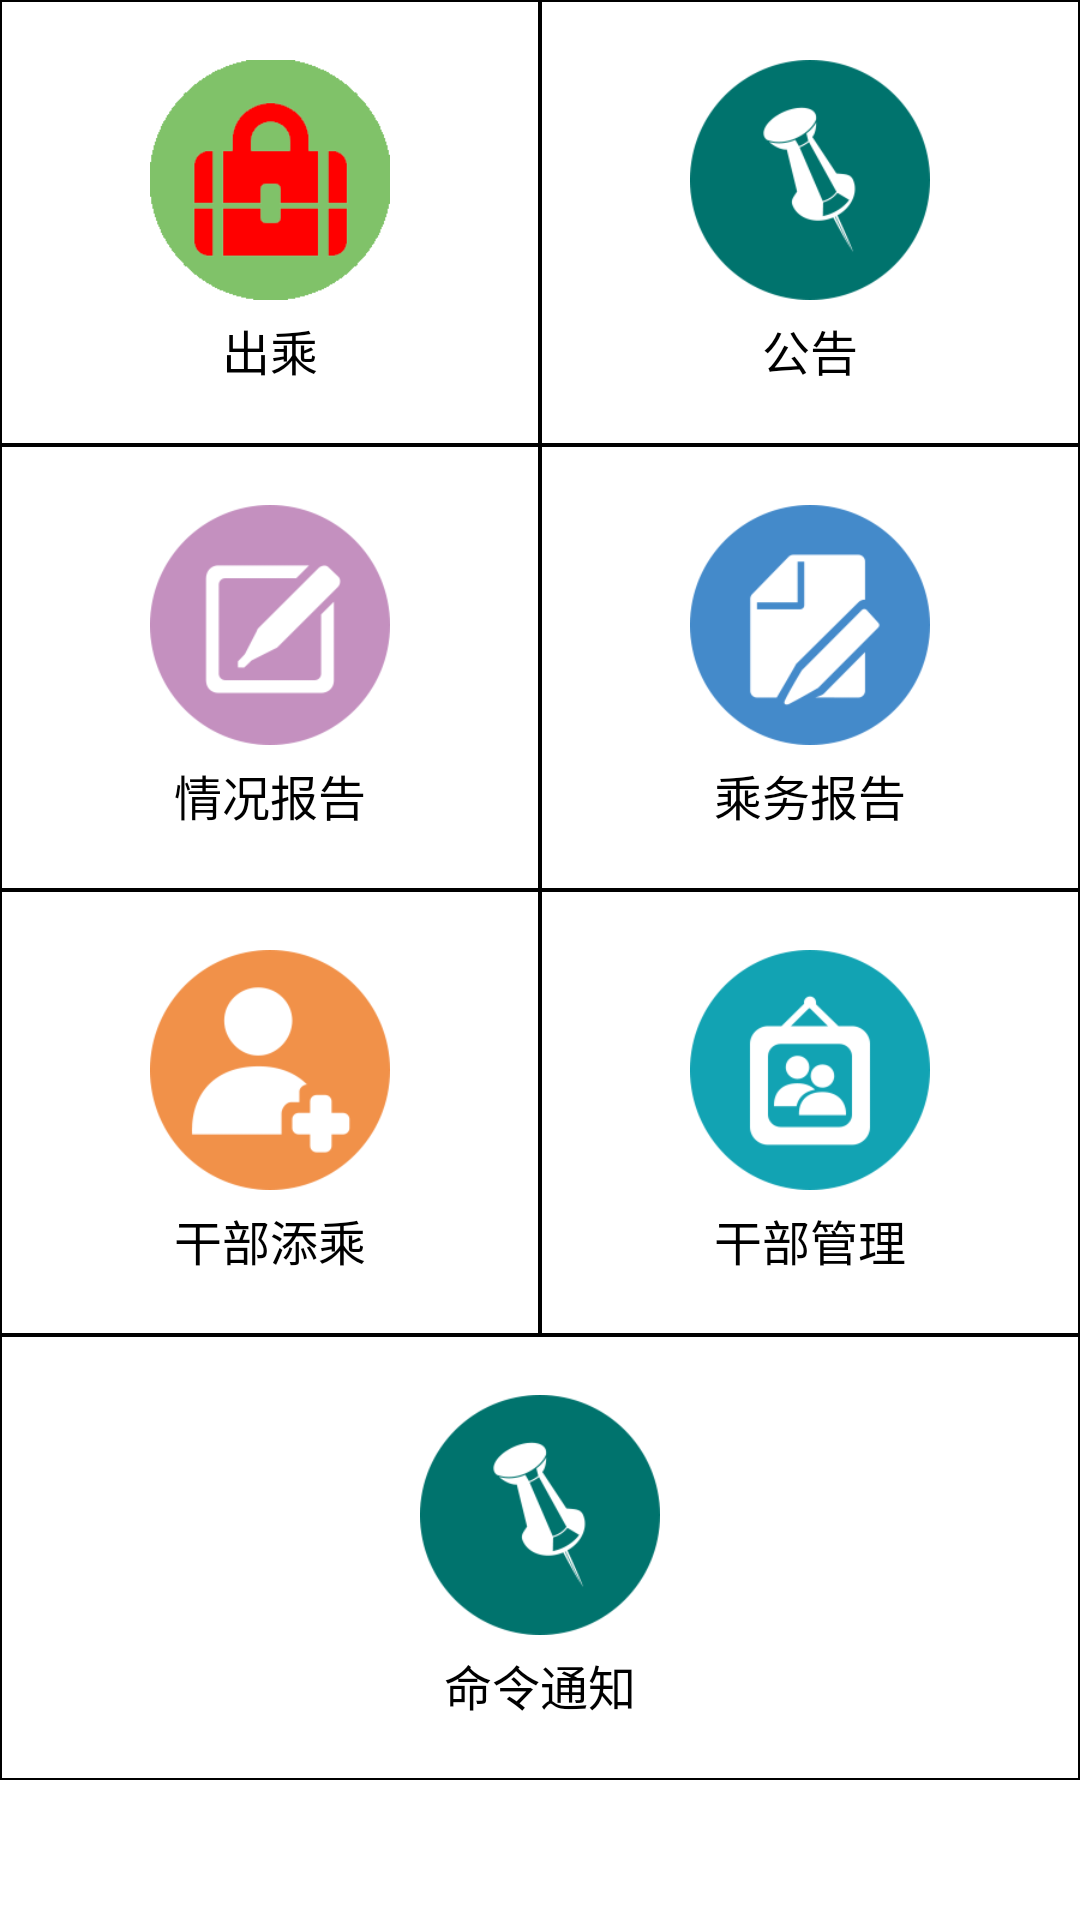

Here is an Android app screen rendered from its layout file. Give the layout XML and the strings, colors and styles it references.
<!-- AndroidManifest.xml: application theme AppTheme -->
<!-- res/layout/fragment_1.xml -->
<?xml version="1.0" encoding="utf-8"?>
<LinearLayout xmlns:android="http://schemas.android.com/apk/res/android"
    android:layout_width="match_parent"
    android:layout_height="match_parent"
    android:orientation="vertical">

    <ScrollView
        android:layout_width="match_parent"
        android:layout_height="match_parent">

        <LinearLayout
            android:layout_width="match_parent"
            android:layout_height="match_parent"
            android:orientation="vertical">

            
            <LinearLayout
                android:layout_width="match_parent"
                android:layout_height="wrap_content"
                android:orientation="horizontal">

                <RelativeLayout
                    android:id="@+id/main_one"
                    android:layout_width="match_parent"
                    android:layout_height="wrap_content"
                    android:layout_weight="1"
                    android:background="@drawable/main_background_selector"
                    android:padding="20dp">

                    <ImageView
                        android:id="@+id/a1"
                        android:layout_width="80dp"
                        android:layout_height="80dp"
                        android:layout_centerHorizontal="true"
                        android:src="@mipmap/run01" />

                    <TextView
                        android:layout_width="wrap_content"
                        android:layout_height="wrap_content"
                        android:layout_below="@+id/a1"
                        android:layout_centerHorizontal="true"
                        android:layout_marginTop="5dp"
                        android:text="出乘"
                        android:textSize="16dp" />

                </RelativeLayout>

                <RelativeLayout
                    android:id="@+id/main_two"
                    android:layout_width="match_parent"
                    android:layout_height="wrap_content"
                    android:layout_weight="1"
                    android:background="@drawable/main_background_selector"
                    android:padding="20dp">

                    <ImageView
                        android:id="@+id/a2"
                        android:layout_width="80dp"
                        android:layout_height="80dp"
                        android:layout_centerHorizontal="true"
                        android:src="@mipmap/a2" />

                    <TextView
                        android:layout_width="wrap_content"
                        android:layout_height="wrap_content"
                        android:layout_below="@+id/a2"
                        android:layout_centerHorizontal="true"
                        android:paddingTop="5dp"
                        android:text="公告"
                        android:textSize="16dp" />
                </RelativeLayout>


            </LinearLayout>


            
            <LinearLayout
                android:layout_width="match_parent"
                android:layout_height="wrap_content"
                android:orientation="horizontal">

                <RelativeLayout
                    android:id="@+id/main_three"
                    android:layout_width="match_parent"
                    android:layout_height="wrap_content"
                    android:layout_weight="1"
                    android:background="@drawable/main_background_selector"
                    android:padding="20dp">

                    <ImageView
                        android:id="@+id/a3"
                        android:layout_width="80dp"
                        android:layout_height="80dp"
                        android:layout_centerHorizontal="true"
                        android:src="@mipmap/a3" />

                    <TextView
                        android:layout_width="wrap_content"
                        android:layout_height="wrap_content"
                        android:layout_below="@+id/a3"
                        android:layout_centerHorizontal="true"
                        android:layout_marginTop="5dp"
                        android:text="情况报告"
                        android:textSize="16dp" />

                </RelativeLayout>

                <RelativeLayout
                    android:id="@+id/main_four"
                    android:layout_width="match_parent"
                    android:layout_height="wrap_content"
                    android:layout_weight="1"
                    android:background="@drawable/main_background_selector"
                    android:padding="20dp">

                    <ImageView
                        android:id="@+id/a4"
                        android:layout_width="80dp"
                        android:layout_height="80dp"
                        android:layout_centerHorizontal="true"
                        android:src="@mipmap/a4" />

                    <TextView
                        android:layout_width="wrap_content"
                        android:layout_height="wrap_content"
                        android:layout_below="@+id/a4"
                        android:layout_centerHorizontal="true"
                        android:paddingTop="5dp"
                        android:text="乘务报告"
                        android:textSize="16dp" />
                </RelativeLayout>
            </LinearLayout>

            
            <LinearLayout
                android:layout_width="match_parent"
                android:layout_height="wrap_content"
                android:orientation="horizontal">

                <RelativeLayout
                    android:id="@+id/main_five"
                    android:layout_width="match_parent"
                    android:layout_height="wrap_content"
                    android:layout_weight="1"
                    android:background="@drawable/main_background_selector"
                    android:padding="20dp">

                    <ImageView
                        android:id="@+id/a5"
                        android:layout_width="80dp"
                        android:layout_height="80dp"
                        android:layout_centerHorizontal="true"
                        android:src="@mipmap/a5" />

                    <TextView
                        android:layout_width="wrap_content"
                        android:layout_height="wrap_content"
                        android:layout_below="@+id/a5"
                        android:layout_centerHorizontal="true"
                        android:layout_marginTop="5dp"
                        android:text="干部添乘"
                        android:textSize="16dp" />

                </RelativeLayout>

                <RelativeLayout
                    android:id="@+id/main_six"
                    android:layout_width="match_parent"
                    android:layout_height="wrap_content"
                    android:layout_weight="1"
                    android:background="@drawable/main_background_selector"
                    android:padding="20dp">

                    <ImageView
                        android:id="@+id/a6"
                        android:layout_width="80dp"
                        android:layout_height="80dp"
                        android:layout_centerHorizontal="true"
                        android:src="@mipmap/a6" />

                    <TextView
                        android:layout_width="wrap_content"
                        android:layout_height="wrap_content"
                        android:layout_below="@+id/a6"
                        android:layout_centerHorizontal="true"
                        android:paddingTop="5dp"
                        android:text="干部管理"
                        android:textSize="16dp" />
                </RelativeLayout>
            </LinearLayout>

            <LinearLayout
                android:layout_width="match_parent"
                android:layout_height="wrap_content">

                <RelativeLayout
                    android:id="@+id/main_seven"
                    android:layout_width="match_parent"
                    android:layout_height="wrap_content"
                    android:layout_weight="1"
                    android:background="@drawable/main_background_selector"
                    android:padding="20dp">

                    <ImageView
                        android:id="@+id/a22"
                        android:layout_width="80dp"
                        android:layout_height="80dp"
                        android:layout_centerHorizontal="true"
                        android:src="@mipmap/a2" />

                    <TextView
                        android:layout_width="wrap_content"
                        android:layout_height="wrap_content"
                        android:layout_below="@+id/a22"
                        android:layout_centerHorizontal="true"
                        android:layout_marginTop="5dp"
                        android:text="命令通知"
                        android:textSize="16dp" />

                </RelativeLayout>


            </LinearLayout>


        </LinearLayout>


    </ScrollView>

</LinearLayout>
<!-- resources referenced by this layout -->
<resources>
  <!-- drawable main_background_selector (drawable) -->
  <?xml version="1.0" encoding="utf-8"?>
  <selector xmlns:android="http://schemas.android.com/apk/res/android">
  
      <item android:state_pressed="true">
          <shape android:shape="rectangle">
              <solid android:color="@color/tianlan" />
              
          </shape>
      </item>
  
  
      <item android:state_pressed="false">
          <shape android:shape="rectangle">
  
              <solid android:color="@color/white" />
  
              <stroke android:width="0.5dp" android:color="@color/dark" />
          </shape>
      </item>
  
  </selector>
  <!-- mipmap a2: png bitmap (mipmap-hdpi, 8258 bytes) -->
  <!-- mipmap a3: png bitmap (mipmap-hdpi, 5984 bytes) -->
  <!-- mipmap a4: png bitmap (mipmap-hdpi, 7187 bytes) -->
  <!-- mipmap a5: png bitmap (mipmap-hdpi, 6961 bytes) -->
  <!-- mipmap a6: png bitmap (mipmap-hdpi, 7587 bytes) -->
  <!-- mipmap run01: png bitmap (mipmap-hdpi, 6189 bytes) -->
  <style name="AppTheme" parent="Theme.AppCompat.Light.NoActionBar">
          
          <item name="android:colorPrimaryDark">@color/dark</item>
          <item name="android:textColor">@color/dark</item>
          <item name="android:colorAccent">@color/colorAccent</item>
          <item name="android:windowBackground">@color/white</item>
  
      </style>
  <color name="tianlan">#80deea</color>
  <color name="white">#ffffff</color>
  <color name="dark">#000000</color>
  <color name="colorAccent">#FF4081</color>
</resources>
